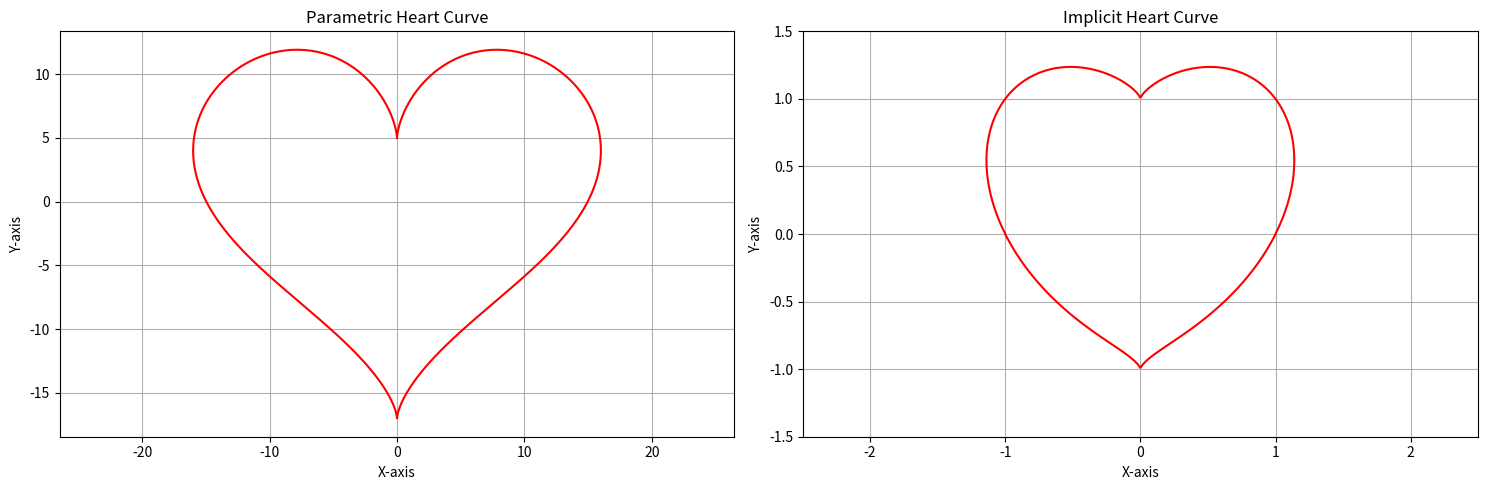

Source code (Python):
import numpy as np
import matplotlib.pyplot as plt

fig, axs = plt.subplots(1, 2, figsize=(15, 5)) 

# 1st heart function -- Parametric heart
def heart_function_1(t):
    x = 16 * np.sin(t)**3
    y = 13 * np.cos(t) - 5 * np.cos(2*t) - 2 * np.cos(3*t) - np.cos(4*t)
    return x, y

# Generate values for 1st heart function
t = np.linspace(0, 2 * np.pi, 1000)
x, y = heart_function_1(t)

# 1st heart plot
axs[0].plot(x, y, color='red')
axs[0].set_title("Parametric Heart Curve")
axs[0].set_xlabel("X-axis")
axs[0].set_ylabel("Y-axis")
axs[0].axis("equal")
axs[0].grid(True)

#------------------------------------------------------------

# 2nd heart function -- Implicit heart
def heart_function_2(x, y):
    return (x**2 + y**2 - 1)**3 - x**2 * y**3

# Generate values for 2nd heart
x = np.linspace(-1.5, 1.5, 400)
y = np.linspace(-1.5, 1.5, 400)
X, Y = np.meshgrid(x, y)

Z = heart_function_2(X, Y)

# 2nd heart plot
axs[1].contour(X, Y, Z, levels=[0], colors='red')
axs[1].set_title("Implicit Heart Curve")
axs[1].set_xlabel("X-axis")
axs[1].set_ylabel("Y-axis")
axs[1].axis("equal")
axs[1].grid(True)


plt.tight_layout()
plt.show()
